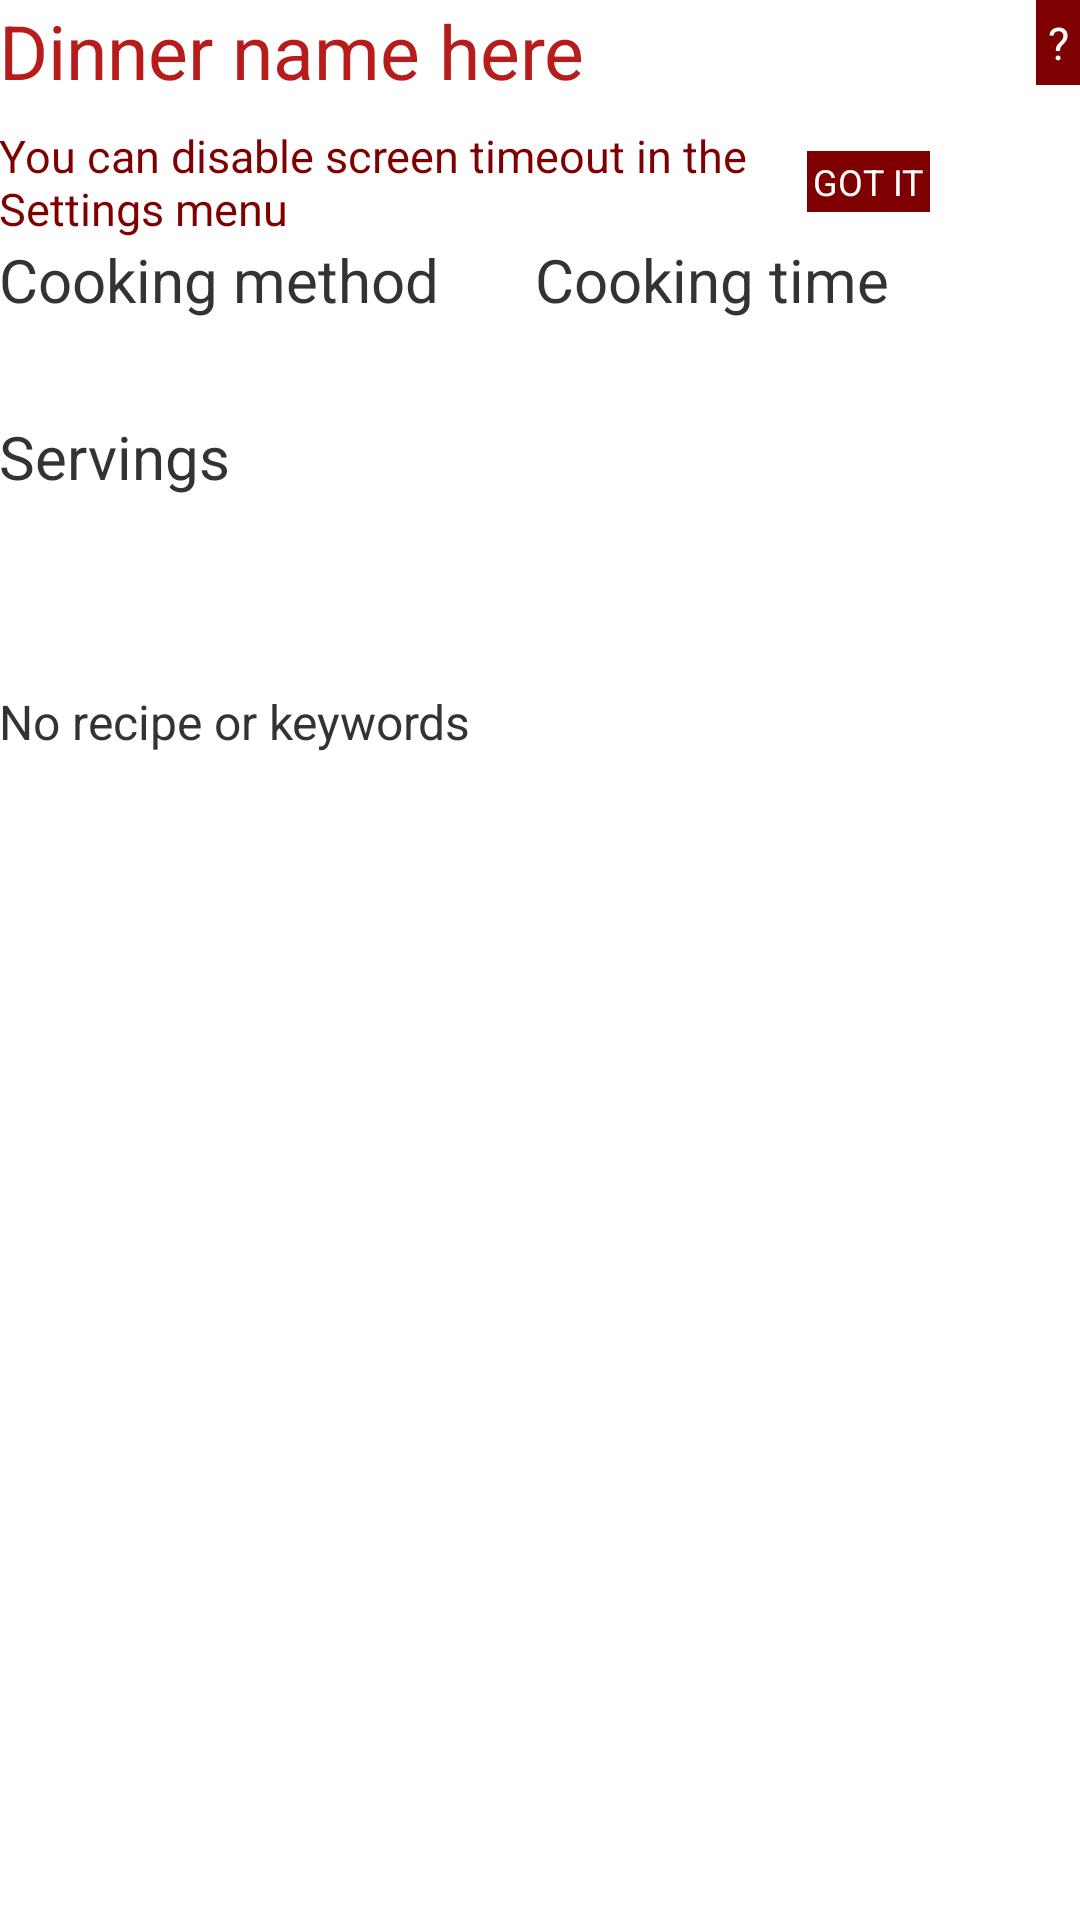

Layout XML and referenced resources for this Android screen:
<!-- AndroidManifest.xml: application theme Theme.DinnerHalp -->
<!-- res/layout/activity_view_dinner.xml -->
<LinearLayout xmlns:android="http://schemas.android.com/apk/res/android"
    xmlns:tools="http://schemas.android.com/tools"
    android:layout_width="match_parent"
    android:layout_height="match_parent"
    android:orientation="vertical"
    android:paddingLeft="@dimen/activity_horizontal_margin"
    android:paddingRight="@dimen/activity_horizontal_margin"
    android:paddingTop="@dimen/activity_vertical_margin"
    android:paddingBottom="@dimen/activity_vertical_margin"
    tools:context="com.gmail.example.dinnerhalp.ViewDinnerActivity">

    <RelativeLayout
        android:layout_width="match_parent"
        android:layout_height="wrap_content"
        android:orientation="horizontal">

        <TextView android:id="@+id/section_label"
            android:layout_width="wrap_content"
            android:layout_height="wrap_content"
            android:layout_alignParentStart="true"
            android:layout_toStartOf="@+id/button_help"
            android:paddingBottom="8dp"
            android:text="@string/view_dinner_title"
            style="@style/HeaderText" />

        <TextView android:id="@id/button_help"
            android:layout_width="wrap_content"
            android:layout_height="wrap_content"
            android:layout_alignParentEnd="true"
            android:text="@string/button_help"
            style="@style/MedButton"/>

    </RelativeLayout>

    <LinearLayout
        android:layout_width="wrap_content"
        android:layout_height="wrap_content"
        android:orientation="horizontal">

        <TextView android:id="@+id/hint_text"
            android:layout_width="wrap_content"
            android:layout_height="wrap_content"
            android:paddingStart="0dp"
            android:paddingEnd="16dp"
            android:layout_gravity="center_vertical"
            android:text="@string/dinner_view_hint"
            style="@style/HintText"/>

        <TextView android:id="@+id/button_ok"
            android:layout_width="wrap_content"
            android:layout_height="wrap_content"
            android:layout_gravity="center_vertical"
            android:text="@string/button_ok"
            style="@style/SmallButton"/>

    </LinearLayout>

    <ScrollView
        android:layout_width="match_parent"
        android:layout_height="match_parent">

        <LinearLayout
            android:layout_width="match_parent"
            android:layout_height="wrap_content"
            android:orientation="vertical">

            <LinearLayout android:id="@+id/section2"
                android:layout_width="match_parent"
                android:layout_height="wrap_content"
                android:paddingBottom="32dp"
                android:orientation="horizontal">

                <TextView android:id="@+id/textview_method"
                    android:layout_width="wrap_content"
                    android:layout_height="wrap_content"
                    android:paddingStart="0dp"
                    android:paddingEnd="32dp"
                    android:text="@string/spinner_method"
                    style="@style/ViewDinnerText"/>

                <TextView android:id="@+id/textview_time"
                    android:layout_width="wrap_content"
                    android:layout_height="wrap_content"
                    android:text="@string/spinner_time"
                    style="@style/ViewDinnerText"/>

            </LinearLayout>

            <LinearLayout
                android:layout_width="match_parent"
                android:layout_height="wrap_content"
                android:orientation="vertical">

                <TextView android:id="@+id/textview_servings"
                    android:layout_width="wrap_content"
                    android:layout_height="wrap_content"
                    android:paddingBottom="32dp"
                    android:text="@string/spinner_servings"
                    style="@style/ViewDinnerText"/>

                <ImageView android:id="@+id/image_dinner_thumb"
                    android:layout_width="match_parent"
                    android:layout_height="wrap_content"
                    android:paddingBottom="32dp"
                    android:scaleType="fitStart"
                    android:contentDescription="@string/image_dinner_picture"/>

                <TextView android:id="@+id/textview_recipe"
                    android:layout_width="match_parent"
                    android:layout_height="wrap_content"
                    android:text="@string/text_no_recipe"
                    style="@style/ViewDinnerRecipeText"/>

            </LinearLayout>

        </LinearLayout>
    </ScrollView>

</LinearLayout>
<!-- resources referenced by this layout -->
<resources>
  <string name="button_help">\?</string>
  <string name="button_ok">Got It</string>
  <string name="dinner_view_hint">You can disable screen timeout in the \nSettings menu</string>
  <string name="image_dinner_picture">Picture of current dinner</string>
  <string name="spinner_method">Cooking method</string>
  <string name="spinner_servings">Servings</string>
  <string name="spinner_time">Cooking time</string>
  <string name="text_no_recipe">No recipe or keywords</string>
  <string name="view_dinner_title">Dinner name here</string>
  <style name="HeaderText">
          <item name="android:textSize">25sp</item>
          <item name="android:textColor">@color/colorPrimary</item>
          <item name="android:textIsSelectable">true</item>
          <item name="android:clickable">false</item>
      </style>
  <style name="HintText">
          <item name="android:textSize">15sp</item>
          <item name="android:textColor">@color/colorHintText</item>
      </style>
  <style name="MedButton">
          <item name="android:background">@color/colorPrimaryDark</item>
          <item name="android:padding">4dp</item>
          <item name="android:textSize">15sp</item>
          <item name="android:textColor">@color/colorKnockout</item>
          <item name="android:textAllCaps">true</item>
      </style>
  <style name="SmallButton">
          <item name="android:background">@color/colorHintText</item>
          <item name="android:padding">2dp</item>
          <item name="android:textSize">12sp</item>
          <item name="android:textColor">@color/colorKnockout</item>
          <item name="android:gravity">center</item>
          <item name="android:textAllCaps">true</item>
      </style>
  <style name="ViewDinnerRecipeText" parent="ViewDinnerText">
          <item name="android:textSize">16sp</item>
          <item name="android:textIsSelectable">true</item>
      </style>
  <style name="ViewDinnerText">
          <item name="android:textSize">20sp</item>
          <item name="android:textColor">@color/colorDefaultText</item>
      </style>
  <style name="Theme.DinnerHalp" parent="Theme.MaterialComponents.DayNight.DarkActionBar">
          
          <item name="colorPrimary">@color/colorPrimary</item>
          <item name="colorPrimaryVariant">@color/colorPrimaryDark</item>
          <item name="colorOnPrimary">@color/colorKnockout</item>
          
  
  
  
          
          
          
          <item name="android:alertDialogTheme">@style/CustomAlertDialogTheme</item>
      </style>
  <color name="colorPrimary">#b71c1c</color>
  <color name="colorHintText">#7f0000</color>
  <color name="colorPrimaryDark">#7f0000</color>
  <color name="colorKnockout">#FFFFFF</color>
  <color name="colorDefaultText">#333333</color>
  <style name="CustomAlertDialogTheme" parent="Theme.MaterialComponents.Light.Dialog.Alert">
          <item name="android:borderlessButtonStyle">@style/Widget.Custom.Button.Borderless</item>
      </style>
  <style name="Widget.Custom.Button.Borderless" parent="Widget.MaterialComponents.Button.UnelevatedButton">
          <item name="android:textAppearance">@color/colorPrimary</item>
      </style>
</resources>
